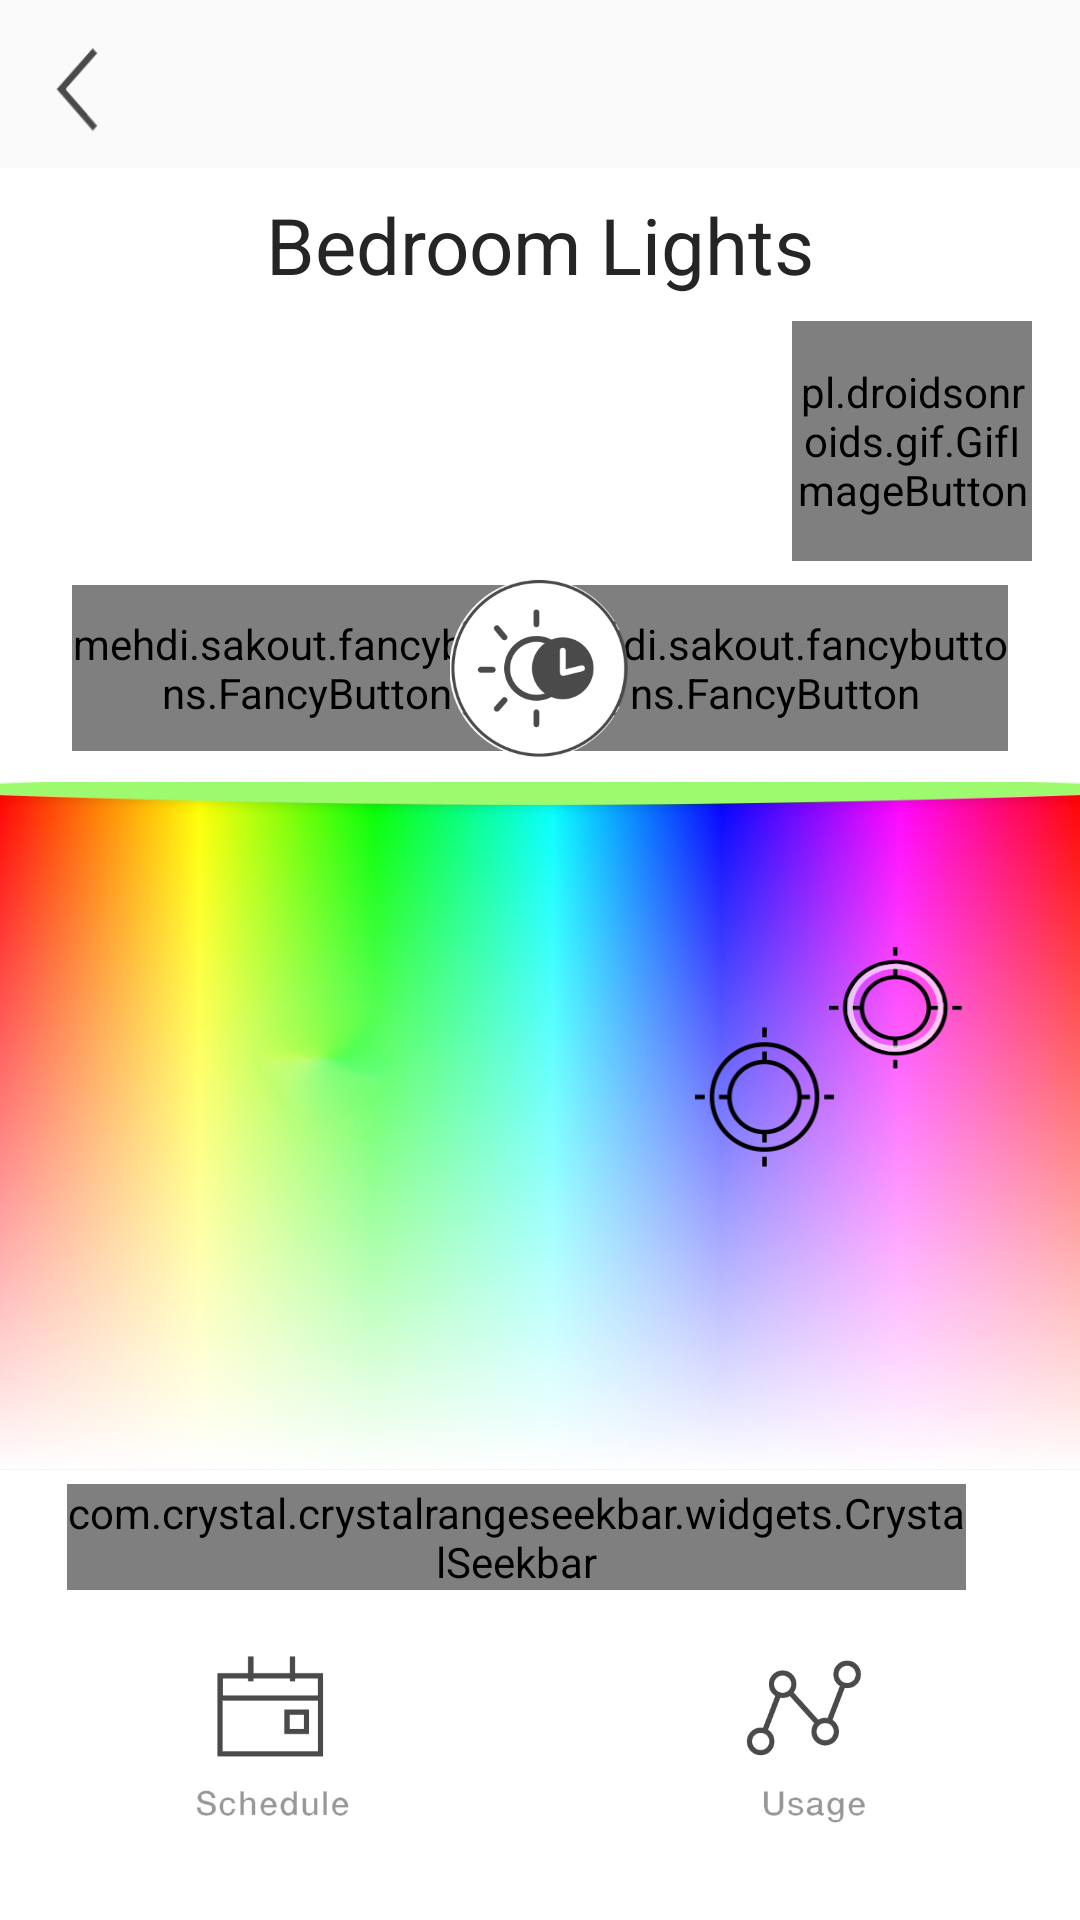

The Android layout XML behind this screen, and the referenced resources:
<!-- AndroidManifest.xml: application theme AppThemeNoActionBar -->
<!-- res/layout/activity_bedroom.xml -->
<?xml version="1.0" encoding="utf-8"?>
<android.support.constraint.ConstraintLayout xmlns:android="http://schemas.android.com/apk/res/android"
    xmlns:app="http://schemas.android.com/apk/res-auto"
    xmlns:tools="http://schemas.android.com/tools"
    xmlns:fancy="http://schemas.android.com/apk/res-auto"
    android:layout_width="match_parent"
    android:layout_height="match_parent"
    android:background="@android:color/white"
    tools:context="com.general.mediaplayer.kasa.activity.BedroomActivity">

    <include
        layout="@layout/toolbar_back"
        android:layout_width="0dp"
        android:layout_height="56dp"
        app:layout_constraintLeft_toLeftOf="parent"
        app:layout_constraintRight_toRightOf="parent"
        app:layout_constraintTop_toTopOf="parent"
        tools:layout_constraintLeft_creator="1"
        tools:layout_constraintRight_creator="1"
        tools:layout_constraintTop_creator="1"
        android:id="@+id/include2" />

    <TextView
        android:id="@+id/textView2"
        android:layout_width="wrap_content"
        android:layout_height="wrap_content"
        android:text="Bedroom Lights"
        app:layout_constraintLeft_toLeftOf="parent"
        app:layout_constraintRight_toRightOf="parent"
        android:textColor="@color/colorStrong"
        android:textSize="@dimen/font26"
        android:layout_marginTop="8dp"
        app:layout_constraintTop_toBottomOf="@+id/include2" />


    <pl.droidsonroids.gif.GifImageButton xmlns:tib="http://schemas.android.com/apk/res-auto"
        android:id="@+id/power_imgbutton"
        android:layout_width="80dp"
        android:layout_height="80dp"
        android:layout_alignParentEnd="true"
        android:layout_centerVertical="true"
        android:layout_marginEnd="16dp"
        android:layout_marginRight="16dp"
        android:layout_marginTop="8dp"
        android:background="@android:color/transparent"
        android:scaleType="fitXY"
        tib:layout_constraintRight_toRightOf="parent"
        tib:layout_constraintTop_toBottomOf="@+id/textView2"
        android:src="@drawable/white_flash"
        android:onClick="onPower"/>


    <LinearLayout
        android:id="@+id/linearLayout"
        android:layout_width="0dp"
        android:layout_height="wrap_content"
        android:layout_marginEnd="8dp"
        android:layout_marginLeft="8dp"
        android:layout_marginRight="8dp"
        android:layout_marginStart="8dp"
        android:layout_marginTop="8dp"
        android:orientation="horizontal"
        android:weightSum="2"
        app:layout_constraintLeft_toLeftOf="parent"
        app:layout_constraintRight_toRightOf="parent"
        app:layout_constraintTop_toBottomOf="@+id/power_imgbutton">

        <LinearLayout
            android:layout_width="0dp"
            android:layout_height="match_parent"
            android:layout_weight="1"
            android:gravity="center">

            <mehdi.sakout.fancybuttons.FancyButton
                android:id="@+id/fancyButton"
                android:layout_width="match_parent"
                android:layout_height="match_parent"
                android:layout_marginStart="16dp"
                android:onClick="onWhite"
                android:paddingBottom="10dp"
                android:paddingTop="10dp"
                android:text="WHITE"
                app:layout_constraintLeft_toLeftOf="parent"
                app:layout_constraintRight_toLeftOf="@+id/fancyButton3"
                fancy:fb_borderColor="@color/colorMedium"
                fancy:fb_borderWidth="1dp"
                fancy:fb_defaultColor="@android:color/white"
                fancy:fb_radius="20dp"
                fancy:fb_textColor="@color/colorMedium"
                tools:layout_editor_absoluteY="163dp">

            </mehdi.sakout.fancybuttons.FancyButton>
        </LinearLayout>

        <LinearLayout
            android:layout_width="0dp"
            android:layout_height="match_parent"
            android:layout_weight="1"
            android:gravity="center">

            <mehdi.sakout.fancybuttons.FancyButton
                android:id="@+id/fancyButton3"
                android:layout_width="match_parent"
                android:layout_height="match_parent"
                android:layout_marginEnd="16dp"
                android:paddingBottom="10dp"
                android:paddingTop="10dp"
                android:text="COLOR"
                app:layout_constraintBottom_toBottomOf="@+id/fancyButton"
                app:layout_constraintLeft_toRightOf="@+id/fancyButton"
                app:layout_constraintRight_toRightOf="parent"
                app:layout_constraintTop_toTopOf="@+id/fancyButton"
                fancy:fb_defaultColor="@color/colorMedium"
                fancy:fb_radius="20dp" />

        </LinearLayout>
    </LinearLayout>

    <Button
        android:id="@+id/button3"
        android:layout_width="60dp"
        android:layout_height="60dp"
        android:layout_weight="1"
        android:background="@drawable/clock_icon"
        app:layout_constraintBottom_toBottomOf="@+id/linearLayout"
        app:layout_constraintLeft_toLeftOf="parent"
        app:layout_constraintRight_toRightOf="parent"
        app:layout_constraintTop_toTopOf="@+id/linearLayout"
        android:onClick="onClock"/>

    <ImageView
        android:id="@+id/color_imageView"
        android:layout_width="wrap_content"
        android:layout_height="0dp"
        android:layout_marginBottom="40dp"
        android:layout_marginTop="8dp"
        android:scaleType="fitXY"
        app:layout_constraintBottom_toTopOf="@+id/linearLayout2"
        app:layout_constraintTop_toBottomOf="@+id/button3"
        fancy:layout_constraintLeft_toLeftOf="parent"
        fancy:layout_constraintRight_toRightOf="parent"
        fancy:srcCompat="@drawable/purple_back" />

    <ImageView
        android:layout_width="50dp"
        android:layout_height="50dp"
        android:layout_marginEnd="80dp"
        android:layout_marginTop="80dp"
        app:layout_constraintRight_toRightOf="@+id/color_imageView"
        app:layout_constraintTop_toTopOf="@+id/color_imageView"
        fancy:srcCompat="@drawable/cursor" />

    <LinearLayout
        android:layout_width="0dp"
        android:layout_height="wrap_content"
        android:layout_marginBottom="0dp"
        android:layout_marginLeft="8dp"
        android:layout_marginRight="8dp"
        android:layout_weight="1"
        android:orientation="horizontal"
        app:layout_constraintBottom_toTopOf="@+id/linearLayout2"
        app:layout_constraintRight_toRightOf="parent">

        <com.crystal.crystalrangeseekbar.widgets.CrystalSeekbar
            android:id="@+id/rangeSeekbar1"
            android:layout_width="match_parent"
            android:layout_height="wrap_content"
            android:layout_marginStart="30dp"
            android:layout_marginEnd="30dp"
            tools:layout_editor_absoluteX="8dp"
            tools:layout_editor_absoluteY="0dp"
            app:left_thumb_image="@drawable/ic_seek_icon"
            app:corner_radius="10"
            app:bar_color="#ababab"
            app:bar_highlight_color="#606060"
            app:min_start_value = "50"/>
    </LinearLayout>

    <LinearLayout
        android:layout_width="0dp"
        android:layout_height="100dp"
        android:layout_marginBottom="10dp"
        android:orientation="horizontal"
        app:layout_constraintBottom_toBottomOf="parent"
        app:layout_constraintLeft_toLeftOf="parent"
        app:layout_constraintRight_toRightOf="parent"
        android:weightSum="2"
        android:id="@+id/linearLayout2">

        <LinearLayout
            android:layout_width="0dp"
            android:layout_weight="1"
            android:layout_height="match_parent"
            android:gravity="center">

            <Button
                android:id="@+id/button"
                android:layout_width="60dp"
                android:layout_height="60dp"
                android:background="@drawable/schedule_icon"
                android:onClick="onSchedule"/>
        </LinearLayout>

        <LinearLayout
            android:layout_width="0dp"
            android:layout_weight="1"
            android:layout_height="match_parent"
            android:gravity="center">

            <Button
                android:id="@+id/button2"
                android:layout_width="60dp"
                android:layout_height="60dp"
                android:background="@drawable/usage_icon"
                android:onClick="onUsage"/>
        </LinearLayout>

    </LinearLayout>

</android.support.constraint.ConstraintLayout>
<!-- res/layout/toolbar_back.xml (included above) -->
<?xml version="1.0" encoding="utf-8"?>
<RelativeLayout xmlns:android="http://schemas.android.com/apk/res/android"
    android:orientation="vertical" android:layout_width="match_parent"
    android:layout_height="?attr/actionBarSize"
    android:background="@color/colorBackground"
    android:id="@+id/my_toolbarback"
    >

    <Button
        android:layout_width="35dp"
        android:layout_height="40dp"
        android:background="@drawable/back_icon"
        android:layout_centerVertical="true"
        android:layout_marginStart="10dp"
        android:onClick="onBack"/>

</RelativeLayout>
<!-- resources referenced by this layout -->
<resources>
  <color name="colorBackground">#fafafa</color>
  <color name="colorMedium">#4a4a4a</color>
  <color name="colorStrong">#252525</color>
  <dimen name="font26">26sp</dimen>
  <!-- drawable back_icon: png bitmap (drawable, 4896 bytes) -->
  <!-- drawable clock_icon: png bitmap (drawable, 20743 bytes) -->
  <!-- drawable cursor: png bitmap (drawable, 9068 bytes) -->
  <!-- drawable ic_seek_icon: png bitmap (drawable-hdpi, 978 bytes) -->
  <!-- drawable purple_back: png bitmap (drawable, 506598 bytes) -->
  <!-- drawable schedule_icon: png bitmap (drawable, 10871 bytes) -->
  <!-- drawable usage_icon: png bitmap (drawable, 18813 bytes) -->
  <!-- drawable white_flash: gif bitmap (drawable, 774096 bytes) -->
  <style name="AppThemeNoActionBar" parent="Theme.AppCompat.Light.NoActionBar">
          <item name="colorPrimary">@color/colorPrimary</item>
          <item name="colorPrimaryDark">@color/colorPrimaryDark</item>
          <item name="colorAccent">@color/colorAccent</item>
  
      </style>
  <color name="colorPrimary">#f2f2f2</color>
  <color name="colorPrimaryDark">#4db2de</color>
  <color name="colorAccent">#4db2de</color>
</resources>
